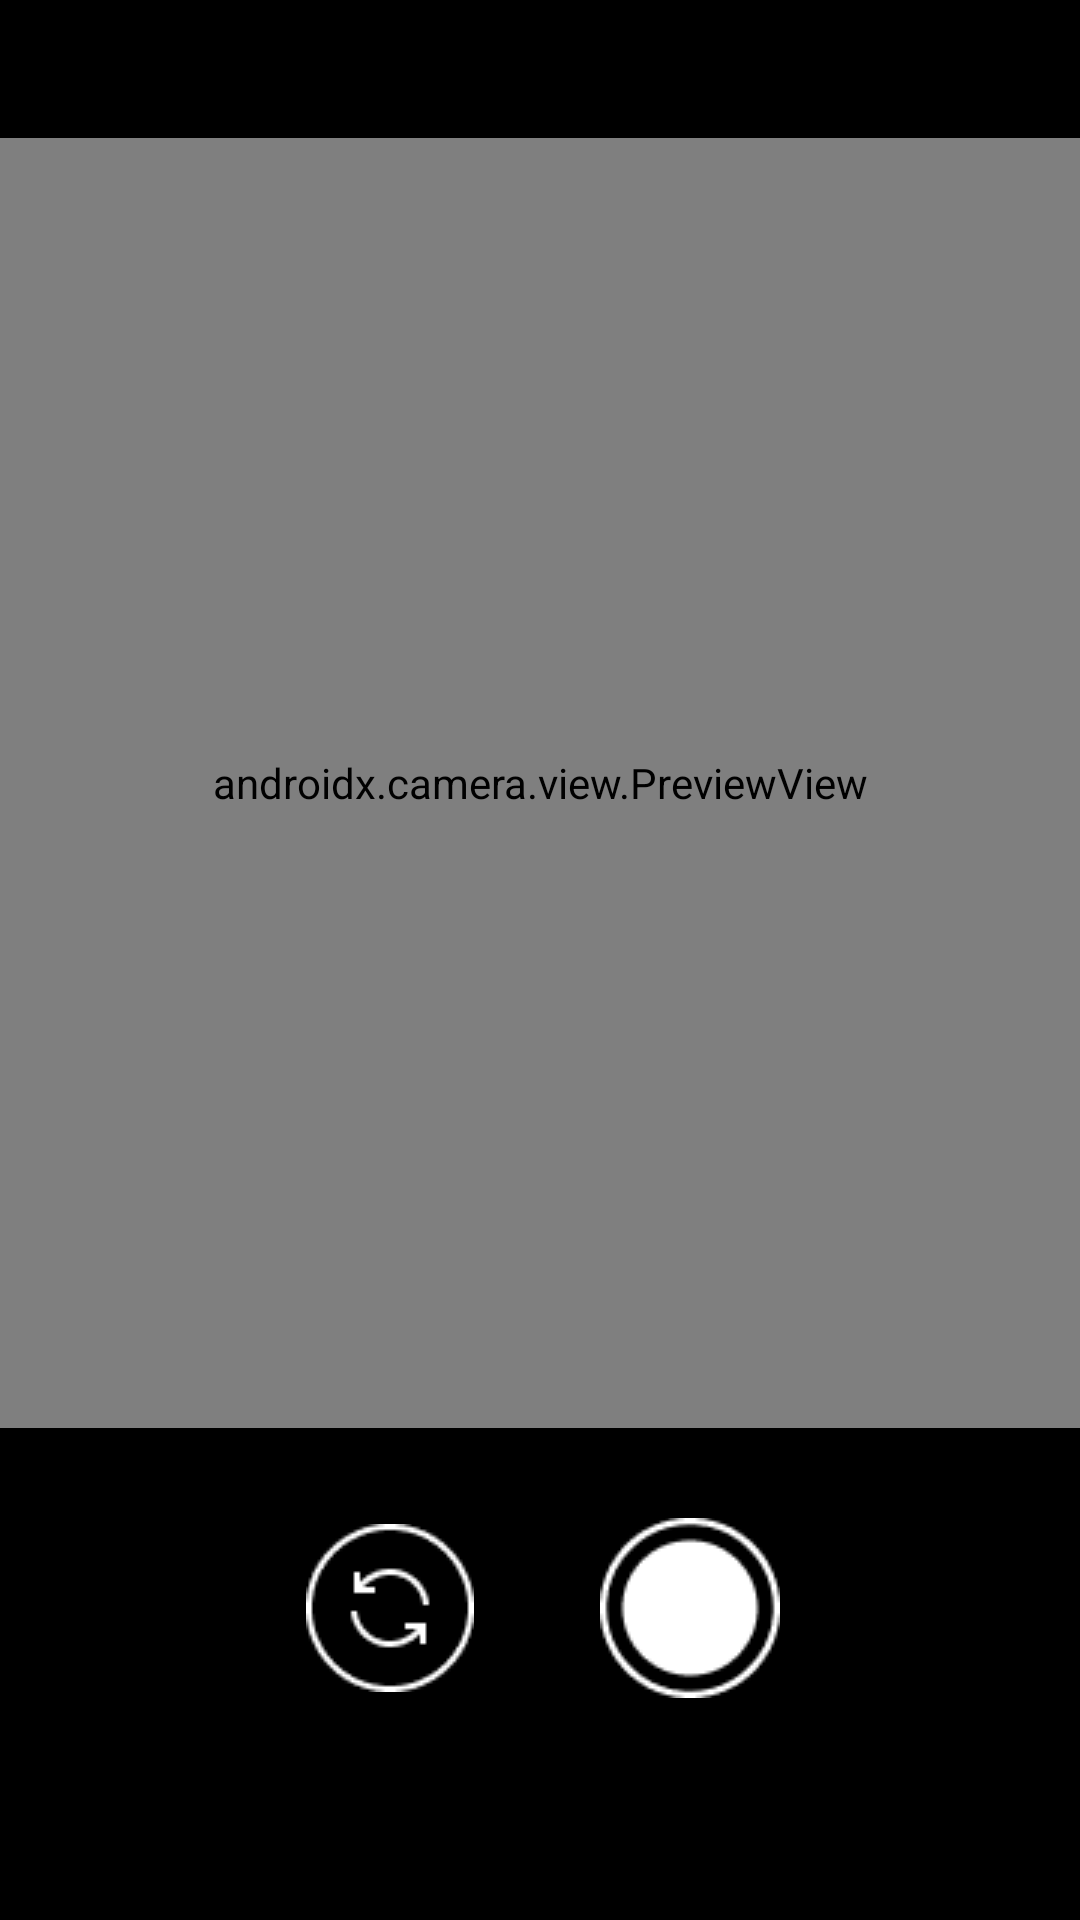

Reconstruct the res/layout file that produces this screen, plus the resources it refers to.
<!-- AndroidManifest.xml: application theme Theme.23MJUMCProject -->
<!-- res/layout/fragment_camera.xml -->
<?xml version="1.0" encoding="utf-8"?>
<LinearLayout xmlns:android="http://schemas.android.com/apk/res/android"
    xmlns:app="http://schemas.android.com/apk/res-auto"
    xmlns:tools="http://schemas.android.com/tools"
    android:layout_width="match_parent"
    android:layout_height="match_parent"
    android:background="@color/black"
    android:orientation="vertical">
    <androidx.camera.view.PreviewView
        android:id="@+id/viewFinder"
        android:layout_width="match_parent"
        android:layout_marginTop="46sp"
        android:layout_height="430dp" />
    <LinearLayout
        android:layout_width="match_parent"
        android:layout_height="wrap_content"
        android:orientation="horizontal"
        android:layout_marginTop="30sp"
        android:gravity="center">
        <ImageButton
            android:id="@+id/camera_refresh_button"
            android:layout_width="60sp"
            android:layout_height="60sp"
            android:background="@color/black"
            android:src="@drawable/refreshcamera"
            android:layout_marginRight="20sp"/>
        <ImageButton
            android:id="@+id/camera_capture_button"
            android:layout_width="60sp"
            android:layout_height="60sp"
            android:background="@color/black"
            android:src="@drawable/shutter"
            android:layout_marginLeft="20sp"/>
    </LinearLayout>
</LinearLayout>
<!-- resources referenced by this layout -->
<resources>
  <color name="black">#FF000000</color>
  <!-- drawable refreshcamera: png bitmap (drawable, 1132 bytes) -->
  <!-- drawable shutter: png bitmap (drawable, 1277 bytes) -->
  <style name="Theme.23MJUMCProject" parent="Theme.MaterialComponents.DayNight.NoActionBar">
          
          <item name="colorPrimary">@color/purple_500</item>
          <item name="colorPrimaryVariant">#14213D</item>
          <item name="colorOnPrimary">@color/white</item>
          
          <item name="colorSecondary">@color/teal_200</item>
          <item name="colorSecondaryVariant">@color/teal_700</item>
          <item name="colorOnSecondary">@color/black</item>
          
          <item name="android:statusBarColor" tools:targetApi="21">?attr/colorPrimaryVariant</item>
          
      </style>
  <color name="purple_500">#FF6200EE</color>
  <color name="white">#FFFFFFFF</color>
  <color name="teal_200">#FF03DAC5</color>
  <color name="teal_700">#FF018786</color>
</resources>
